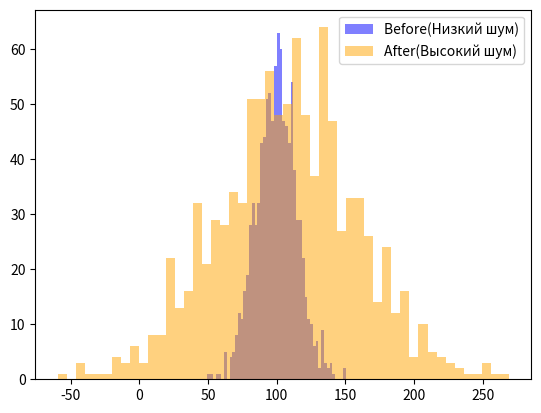

Here is the Python script that generated this plot:
from scipy.stats import ttest_ind
import numpy as np
import matplotlib.pyplot as plt

before = np.random.normal(loc=100, scale = 15, size=1000)
after = np.random.normal(loc=110, scale = 50, size=1000)
# сначала я поставил в after loc=101 -> p большой -> скорее всего рандом сыграл.
# потом я поставил в after loc=110 -> p резко низкий -> вероятнее всего скидка зарешала.
# и потом в after scale = 50 -> p довольно низкий, но не такой как в прошлом -> все равно вероятно что скидка зарешала, несмотря на повышенный шум(шум разбавил уверенность в неслучайности)

t, p = ttest_ind(before, after)

plt.hist(before, alpha=0.5, bins=50, label='Before(Низкий шум)', color = 'blue')
plt.hist(after, alpha=0.5, bins=50, label='After(Высокий шум)', color = 'orange')
plt.ylabel = ("money")
plt.xlabel = ("time")
plt.legend()
plt.show()

print("t: ", t)
print("p: ", p)
